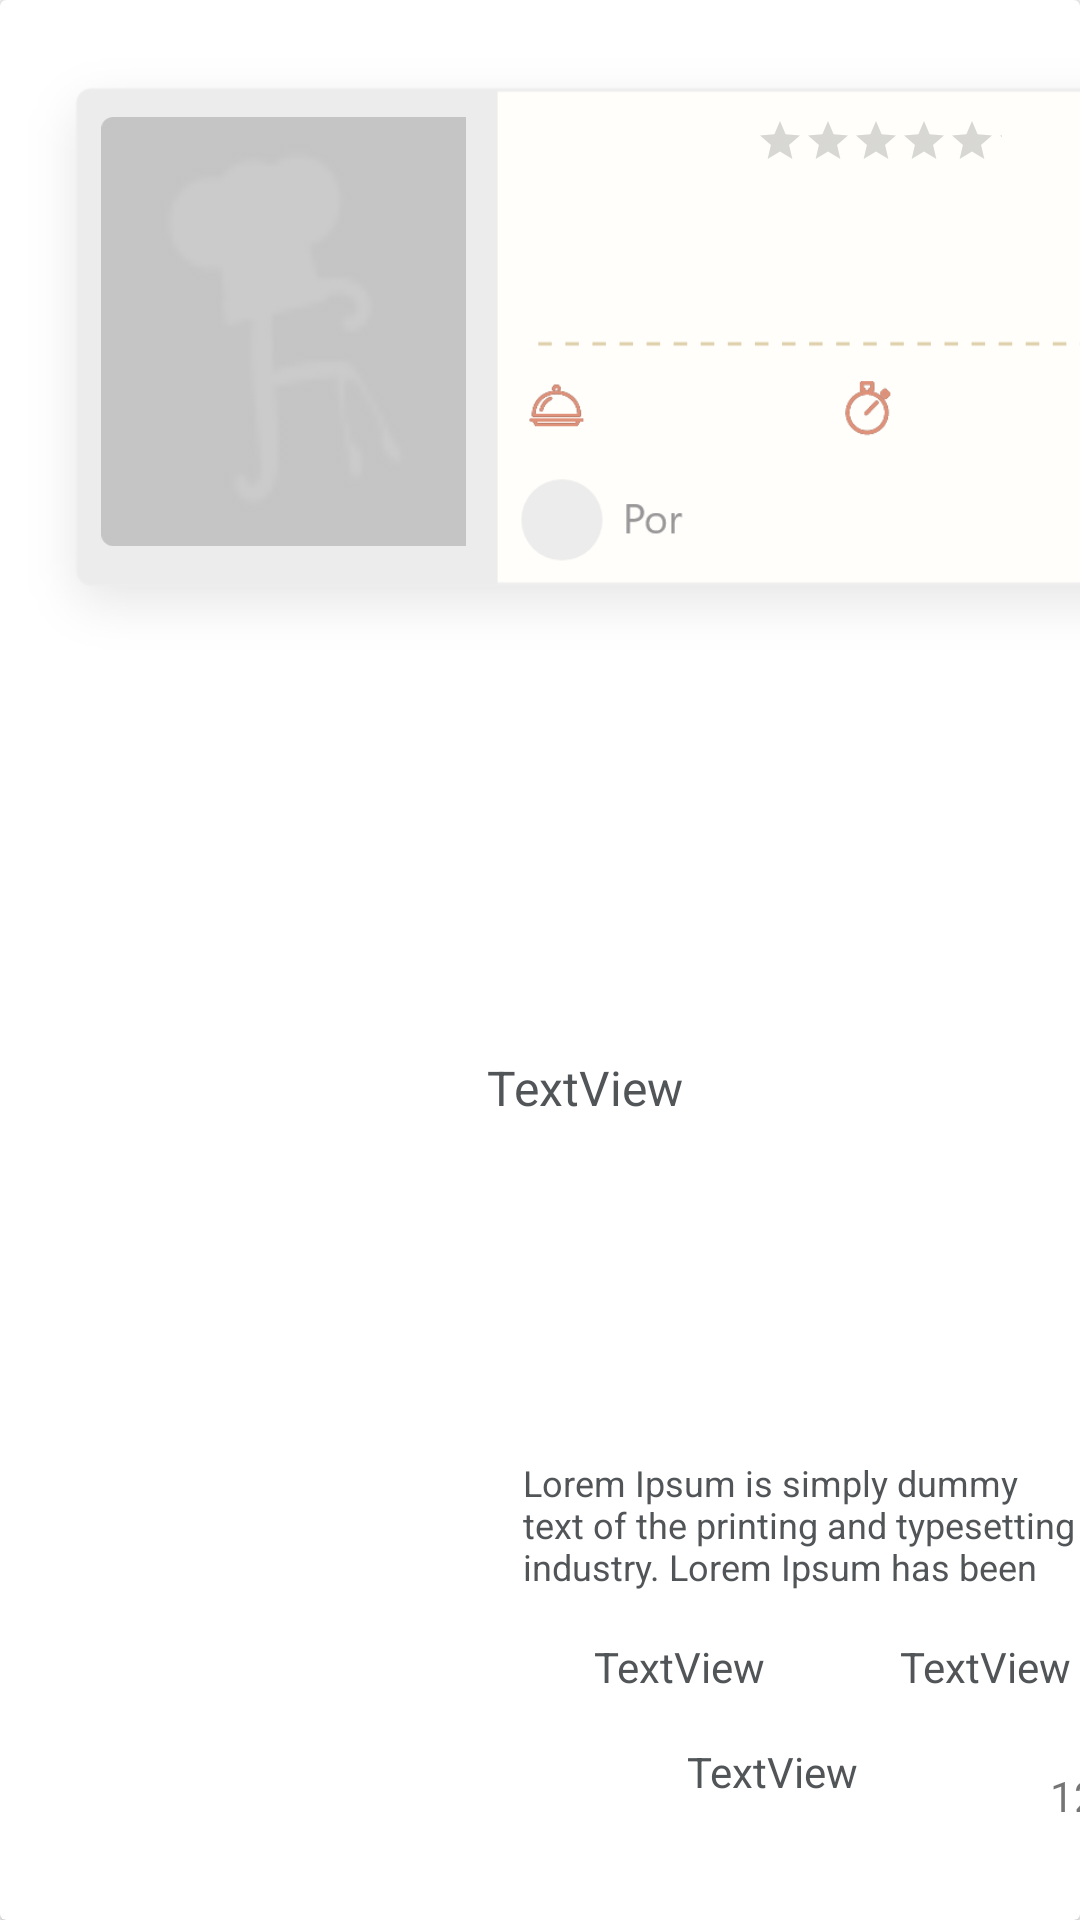

This screen was rendered from an Android layout file. Write that file and the resources it references.
<!-- AndroidManifest.xml: application theme Theme.FarinamV1 -->
<!-- res/layout/recetas_list_item.xml -->
<?xml version="1.0" encoding="utf-8"?>
<androidx.cardview.widget.CardView xmlns:android="http://schemas.android.com/apk/res/android"
    xmlns:app="http://schemas.android.com/apk/res-auto"
    xmlns:tools="http://schemas.android.com/tools"
    android:layout_width="412dp"
    android:layout_height="220dp"
    android:background="@color/color_cuarto"
    tools:layout_editor_absoluteX="6dp"
    tools:layout_editor_absoluteY="-1dp">


    <androidx.constraintlayout.widget.ConstraintLayout
        android:layout_width="match_parent"
        android:layout_height="match_parent">

        <ImageView
            android:id="@+id/imageView4"
            android:layout_width="413dp"
            android:layout_height="236dp"
            app:layout_constraintEnd_toEndOf="parent"
            app:layout_constraintHorizontal_bias="0.0"
            app:layout_constraintStart_toStartOf="parent"
            app:layout_constraintTop_toTopOf="parent"
            app:srcCompat="@drawable/receta_tarjeta" />

        <TextView
            android:id="@+id/receta_descripcion"
            android:layout_width="193dp"
            android:layout_height="52dp"
            android:layout_marginStart="12dp"
            android:layout_marginBottom="8dp"
            android:ems="10"
            android:gravity="start|top"
            android:inputType="textMultiLine"
            android:maxLength="95"
            android:text="Lorem Ipsum is simply dummy text of the printing and typesetting industry. Lorem Ipsum has been the industry's standard dummy text ever since the 1500s, when an unknown printer took a galley of type and scrambled it to make a type specimen book."
            android:textColor="@color/color_quinto"
            android:textSize="12dp"
            app:layout_constraintBottom_toTopOf="@+id/receta_categoria"
            app:layout_constraintEnd_toEndOf="@+id/imageView4"
            app:layout_constraintHorizontal_bias="0.025"
            app:layout_constraintStart_toEndOf="@+id/receta_imagen"
            tools:ignore="TouchTargetSizeCheck" />

        <TextView
            android:id="@+id/receta_titulo"
            android:layout_width="87dp"
            android:layout_height="24dp"
            android:maxLength="25"
            android:text="TextView"
            android:textColor="@color/color_quinto"
            android:textSize="16sp"
            app:layout_constraintBottom_toTopOf="@+id/receta_descripcion"
            app:layout_constraintEnd_toStartOf="@+id/receta_valoracion"
            app:layout_constraintHorizontal_bias="0.351"
            app:layout_constraintStart_toEndOf="@+id/receta_imagen"
            app:layout_constraintTop_toTopOf="@+id/imageView4"
            app:layout_constraintVertical_bias="0.761" />

        <TextView
            android:id="@+id/receta_nombre_usuario"
            android:layout_width="wrap_content"
            android:layout_height="wrap_content"
            android:layout_marginStart="68dp"
            android:layout_marginTop="16dp"
            android:maxLength="11"
            android:text="TextView"
            android:textColor="@color/color_quinto"
            app:layout_constraintStart_toEndOf="@+id/receta_imagen"
            app:layout_constraintTop_toBottomOf="@+id/receta_categoria" />

        <RatingBar
            android:id="@+id/receta_valoracion"
            style="?android:attr/ratingBarStyleSmall"
            android:layout_width="82dp"
            android:layout_height="17dp"
            android:layout_marginBottom="180dp"
            android:numStars="5"
            android:progressTint="@color/color_primero"
            android:rating="0"
            android:stepSize="0.5"
            app:layout_constraintBottom_toBottomOf="@+id/imageView4"
            app:layout_constraintEnd_toEndOf="parent"
            app:layout_constraintHorizontal_bias="0.906"
            app:layout_constraintStart_toStartOf="@+id/imageView4" />

        <TextView
            android:id="@+id/receta_tiempo"
            android:layout_width="wrap_content"
            android:layout_height="wrap_content"
            android:layout_marginTop="8dp"
            android:layout_marginEnd="56dp"
            android:text="TextView"
            android:textColor="@color/color_quinto"
            app:layout_constraintEnd_toEndOf="@+id/imageView4"
            app:layout_constraintTop_toBottomOf="@+id/receta_descripcion" />

        <TextView
            android:id="@+id/receta_categoria"
            android:layout_width="wrap_content"
            android:layout_height="wrap_content"
            android:layout_marginStart="37dp"
            android:layout_marginBottom="75dp"
            android:maxLength="9"
            android:text="TextView"
            android:textColor="@color/color_quinto"
            app:layout_constraintBottom_toBottomOf="parent"
            app:layout_constraintStart_toEndOf="@+id/receta_imagen" />

        <ImageView
            android:id="@+id/receta_imagen"
            android:layout_width="133dp"
            android:layout_height="143dp"
            android:layout_marginStart="28dp"
            android:background="@drawable/ic_stat_name"
            app:layout_constraintBottom_toBottomOf="@+id/imageView4"
            app:layout_constraintStart_toStartOf="@+id/imageView4"
            app:layout_constraintTop_toTopOf="@+id/imageView4"
            app:layout_constraintVertical_bias="0.419"
            app:srcCompat="@drawable/receta_imagen_null" />

        <TextView
            android:id="@+id/receta_comentarios"
            android:layout_width="31dp"
            android:layout_height="21dp"
            android:layout_marginBottom="30dp"
            android:background="@drawable/ic_favorite"
            app:layout_constraintBottom_toBottomOf="parent"
            app:layout_constraintEnd_toStartOf="@+id/receta_comentarios2"
            app:layout_constraintHorizontal_bias="1.0"
            app:layout_constraintStart_toEndOf="@+id/receta_nombre_usuario"
            app:layout_constraintTop_toBottomOf="@+id/receta_tiempo"
            app:layout_constraintVertical_bias="1.0" />

        <TextView
            android:id="@+id/receta_comentarios2"
            android:layout_width="31dp"
            android:layout_height="21dp"
            android:layout_marginEnd="32dp"
            android:layout_marginBottom="30dp"
            android:text="12"
            app:layout_constraintBottom_toBottomOf="parent"
            app:layout_constraintEnd_toEndOf="@+id/imageView4" />
    </androidx.constraintlayout.widget.ConstraintLayout>

</androidx.cardview.widget.CardView>
<!-- resources referenced by this layout -->
<resources>
  <color name="color_cuarto">#75c7ff</color>
  <color name="color_primero">#ffa43a</color>
  <color name="color_quinto">#525558</color>
  <!-- drawable ic_stat_name: png bitmap (drawable-hdpi, 682 bytes) -->
  <!-- drawable receta_imagen_null: png bitmap (drawable-hdpi, 1282 bytes) -->
  <!-- drawable receta_tarjeta: png bitmap (drawable-hdpi, 10106 bytes) -->
  <style name="Theme.FarinamV1" parent="Theme.AppCompat.Light.NoActionBar">
          
          <item name="colorPrimary">@color/color_primero</item>
          <item name="colorPrimaryVariant">@color/color_segundo</item>
          <item name="colorOnPrimary">@color/color_tercero</item>
          
          <item name="colorSecondary">@color/color_cuarto</item>
          <item name="colorSecondaryVariant">@color/color_quinto</item>
          <item name="colorOnSecondary">@color/color_sexto</item>
          
          <item name="android:statusBarColor" tools:targetApi="l">?attr/colorPrimaryVariant</item>
          
      </style>
  <color name="color_segundo">#97FBBC74</color>
  <color name="color_tercero">#759eff</color>
  <color name="color_sexto">#64FB46</color>
</resources>
